Dataset: data (GitHub, gokul028h/sugarcane_disease). Classes: bacterial blights, healthy, mosaic, red rot, rust, yellow.

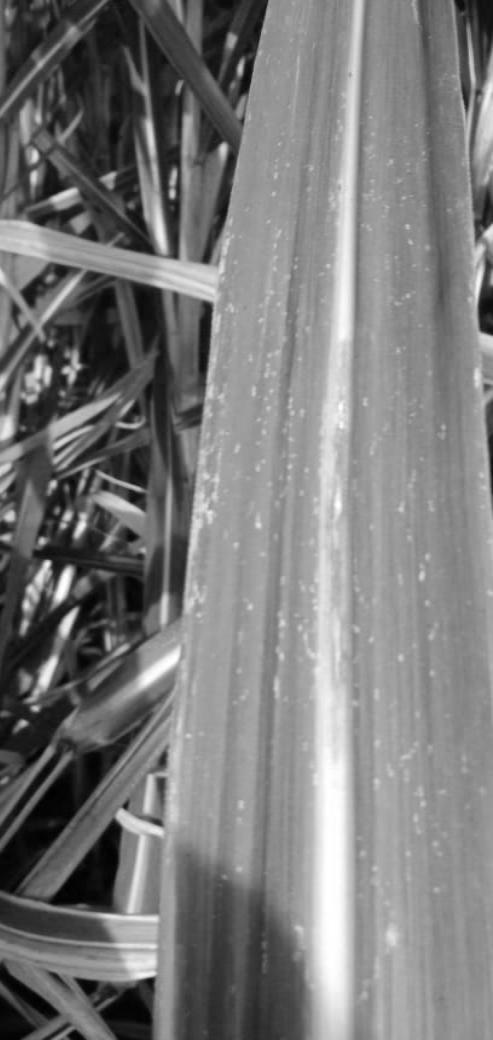
Label: red rot

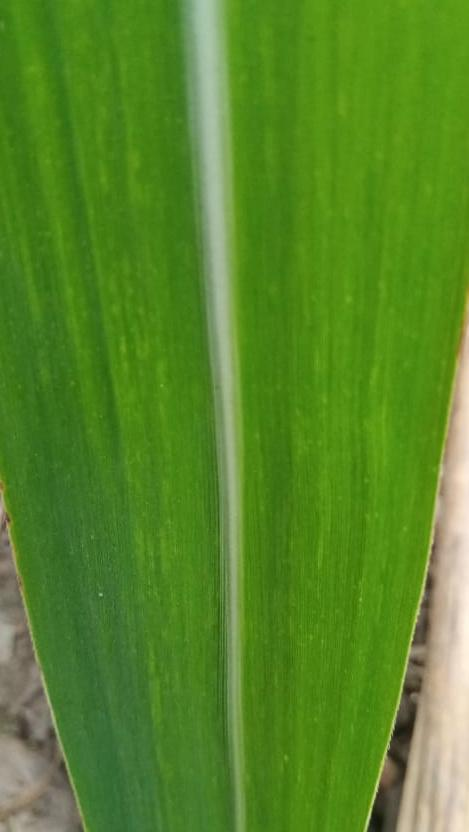
Label: healthy

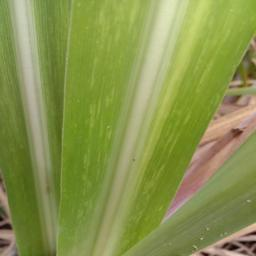
Label: mosaic

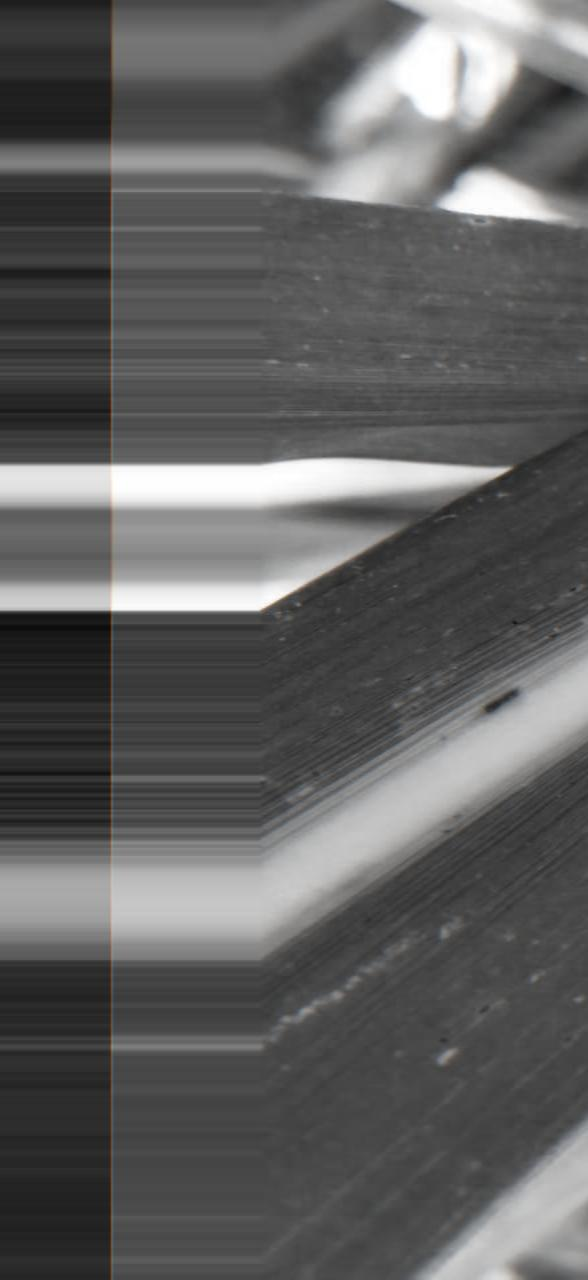
Label: rust

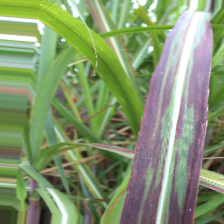
Label: bacterial blights

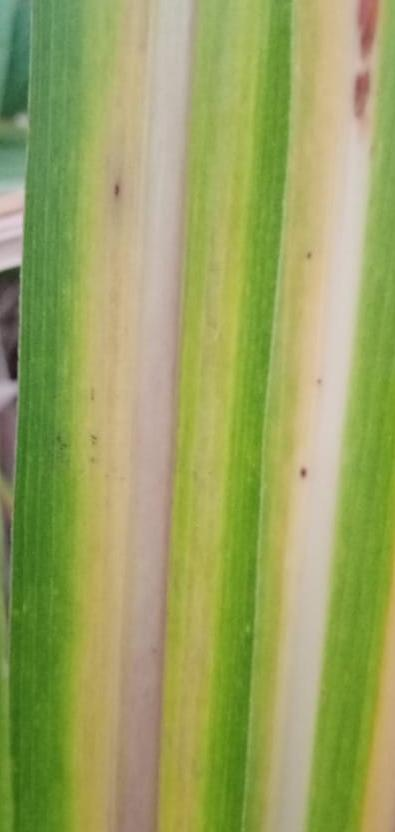
Label: yellow
